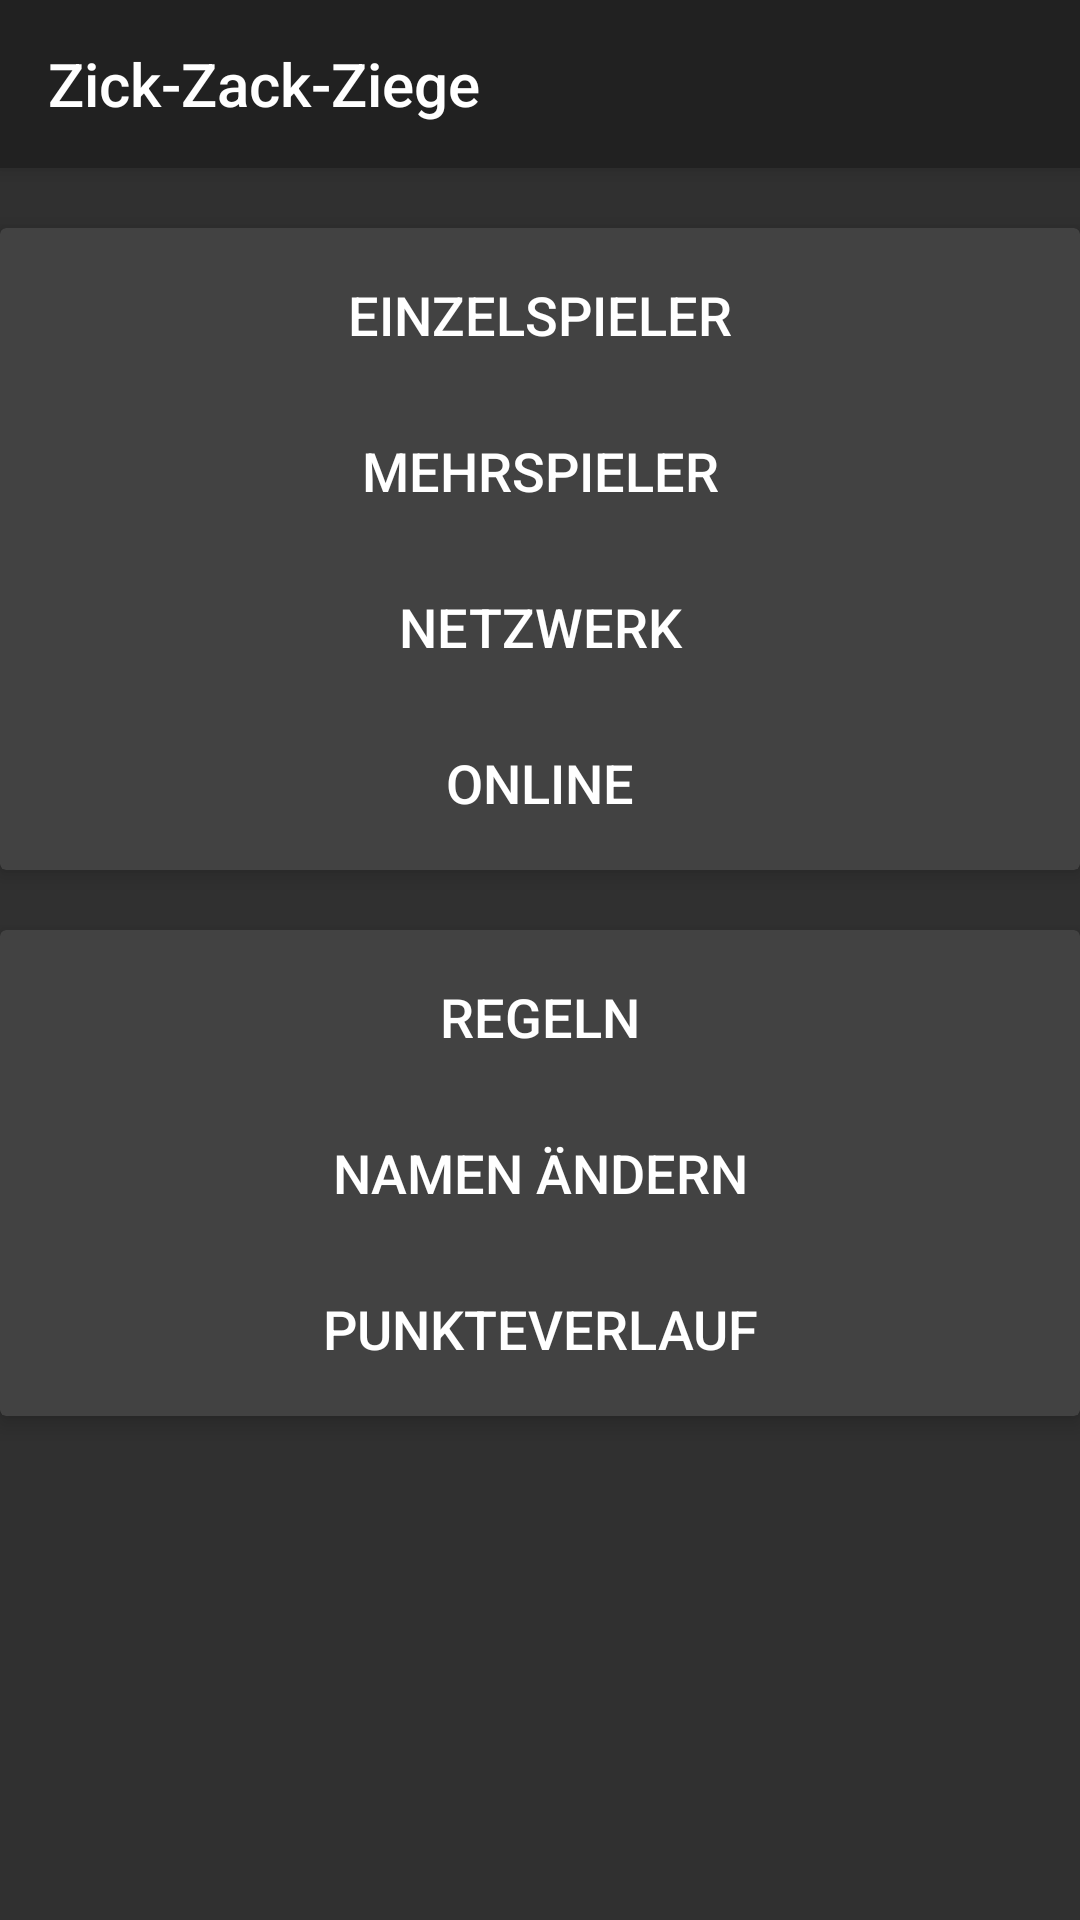

Reconstruct the res/layout file that produces this screen, plus the resources it refers to.
<!-- AndroidManifest.xml: application theme AppTheme -->
<!-- res/layout/activity_main.xml -->
<?xml version="1.0" encoding="utf-8"?>
<RelativeLayout
    xmlns:android="http://schemas.android.com/apk/res/android"
    xmlns:app="http://schemas.android.com/apk/res-auto"
    xmlns:tools="http://schemas.android.com/tools"
    android:layout_width="match_parent"
    android:layout_height="match_parent"
    tools:context="com.example.user.zzzmitview.activity.MainActivity">


    <android.support.v7.widget.Toolbar
        android:id="@+id/toolbar"
        android:layout_width="match_parent"
        android:layout_height="wrap_content"
        android:layout_alignParentLeft="true"
        android:layout_alignParentStart="true"
        android:layout_alignParentTop="true"
        android:background="?attr/colorPrimary"
        android:elevation="4dp"
        android:minHeight="?attr/actionBarSize"
        android:theme="?attr/actionBarTheme"
        app:title="@string/app_name"/>

    <ScrollView
        android:layout_width="match_parent"
        android:layout_height="match_parent"
        android:layout_below="@+id/toolbar">

        <LinearLayout
            android:layout_width="match_parent"
            android:layout_height="wrap_content"
            android:orientation="vertical">

            <ImageView
                android:id="@+id/imageView2"
                android:layout_width="match_parent"
                android:layout_height="wrap_content"
                android:layout_marginTop="10dp"
                app:srcCompat="@mipmap/ziege_transparent"/>

            <android.support.v7.widget.CardView
                android:id="@+id/spielmodus"
                android:layout_width="match_parent"
                android:layout_height="match_parent"
                android:layout_marginBottom="10dp"
                android:layout_marginTop="10dp"
                app:cardElevation="4dp"
                app:contentPadding="5dp">

                <LinearLayout
                    android:layout_width="match_parent"
                    android:layout_height="match_parent"
                    android:orientation="vertical">

                    <Button
                        android:id="@+id/einzelspieler"
                        style="@style/Widget.AppCompat.Button.Borderless.Colored"
                        android:layout_width="match_parent"
                        android:layout_height="wrap_content"
                        android:text="Einzelspieler"
                        android:textAppearance="@style/TextAppearance.AppCompat.Button"
                        android:textColorLink="@android:color/holo_blue_dark"
                        android:textSize="18sp"/>

                    <Button
                        android:id="@+id/mehrspieler"
                        style="@style/Widget.AppCompat.Button.Borderless.Colored"
                        android:layout_width="match_parent"
                        android:layout_height="wrap_content"
                        android:layout_marginTop="4dp"
                        android:text="Mehrspieler"
                        android:textAppearance="@style/TextAppearance.AppCompat.Button"
                        android:textColorLink="@android:color/holo_blue_dark"
                        android:textSize="18sp"/>

                    <Button
                        android:id="@+id/netzwerk"
                        style="@style/Widget.AppCompat.Button.ButtonBar.AlertDialog"
                        android:layout_width="match_parent"
                        android:layout_height="wrap_content"
                        android:layout_marginTop="4dp"
                        android:text="Netzwerk"
                        android:textAppearance="@style/TextAppearance.AppCompat.Button"
                        android:textColorLink="@android:color/holo_blue_dark"
                        android:textSize="18sp"/>

                    <Button
                        android:id="@+id/online"
                        style="@style/Widget.AppCompat.Button.ButtonBar.AlertDialog"
                        android:layout_width="match_parent"
                        android:layout_height="wrap_content"
                        android:layout_marginTop="4dp"
                        android:text="Online"
                        android:textAppearance="@style/TextAppearance.AppCompat.Button"
                        android:textColorLink="@android:color/holo_blue_dark"
                        android:textSize="18sp"/>

                </LinearLayout>

            </android.support.v7.widget.CardView>

            <android.support.v7.widget.CardView
                android:id="@+id/einstellungen"
                android:layout_width="match_parent"
                android:layout_height="match_parent"
                android:layout_marginBottom="10dp"
                android:layout_marginTop="10dp"
                app:cardElevation="4dp"
                app:contentPadding="5dp">

                <LinearLayout
                    android:layout_width="match_parent"
                    android:layout_height="match_parent"
                    android:gravity="center_horizontal"
                    android:orientation="vertical">

                    <Button
                        android:id="@+id/regeln"
                        style="@style/Widget.AppCompat.Button.Borderless.Colored"
                        android:layout_width="match_parent"
                        android:layout_height="wrap_content"
                        android:text="Regeln"
                        android:textAppearance="@style/TextAppearance.AppCompat.Button"
                        android:textColorLink="@android:color/holo_blue_dark"
                        android:textSize="18sp"/>

                    <Button
                        android:id="@+id/name"
                        style="@style/Widget.AppCompat.Button.Borderless.Colored"
                        android:layout_width="match_parent"
                        android:layout_height="wrap_content"
                        android:layout_marginTop="4dp"
                        android:text="Namen ändern"
                        android:textAppearance="@style/TextAppearance.AppCompat.Button"
                        android:textColorLink="@android:color/holo_blue_dark"
                        android:textSize="18sp"/>

                    <Button
                        android:id="@+id/verlauf"
                        style="@style/Widget.AppCompat.Button.Borderless.Colored"
                        android:layout_width="match_parent"
                        android:layout_height="wrap_content"
                        android:layout_marginTop="4dp"
                        android:text="Punkteverlauf"
                        android:textAppearance="@style/TextAppearance.AppCompat.Button"
                        android:textColorLink="@android:color/holo_blue_dark"
                        android:textSize="18sp" />

                </LinearLayout>

            </android.support.v7.widget.CardView>

        </LinearLayout>

    </ScrollView>

</RelativeLayout>
<!-- resources referenced by this layout -->
<resources>
  <string name="app_name">Zick-Zack-Ziege</string>
  <style name="AppTheme" parent="Theme.AppCompat.NoActionBar" />
</resources>
